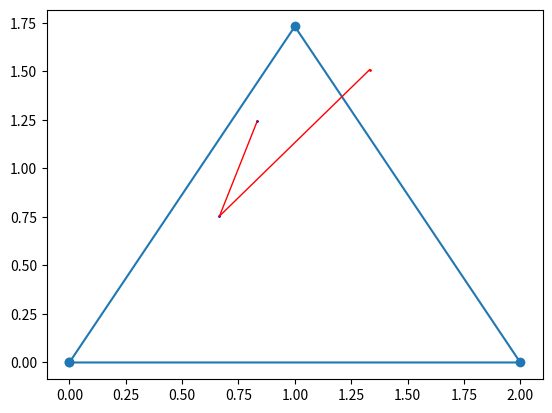

Python code for this plot:
import numpy as np
import matplotlib.pyplot as plt
from matplotlib.animation import FuncAnimation
import random
import time

# Global variable to keep track of the last print time
last_print_time = time.time()

# Function to plot an equilateral triangle
def plot_equilateral_triangle(ax, start_point, side_length):
    x_start, y_start = start_point
    x_middle = x_start + side_length / 2
    y_middle = y_start + (np.sqrt(3) / 2) * side_length
    x_end = x_start + side_length
    triangle_points = np.array([[x_start, y_start], [x_middle, y_middle], [x_end, y_start], [x_start, y_start]])
    ax.plot(triangle_points[:, 0], triangle_points[:, 1], '-o')
    return [(x_start, y_start), (x_middle, y_middle), (x_end, y_start)]

# Function to move towards a point
def move_towards_point(old_point, target_point):
    new_x = (old_point[0] + target_point[0]) / 2
    new_y = (old_point[1] + target_point[1]) / 2
    return new_x, new_y

# Function for the dice roll and move
def roll_dice_and_move(start_point, triangle_points):
    roll = random.randint(1, 6)
    if roll in [1, 2]:
        target_point = triangle_points[0]
    elif roll in [3, 4]:
        target_point = triangle_points[1]
    else:
        target_point = triangle_points[2]
    new_point = move_towards_point(start_point, target_point)
    return new_point

# Animation function
def update(frame, dot_size):
    global current_point, dots, last_lines, last_print_time
    new_point = roll_dice_and_move(current_point, corner_points)
    
    # Create a new dot for each move
    dot, = ax.plot(new_point[0], new_point[1], 'bo', markersize=dot_size)
    dots.append(dot)

    # Print the count of dots every 50 dots and the time since last print
    if len(dots) % 50 == 0:
        current_time = time.time()
        elapsed_time = current_time - last_print_time
        print(f"Dot count: {len(dots)}, Time since last print: {elapsed_time:.2f} seconds")
        last_print_time = current_time

    # Create a new line for each move
    new_line = ax.plot([current_point[0], new_point[0]], [current_point[1], new_point[1]], 'r-', lw=1)[0]
    last_lines.append(new_line)

    # Update line transparency
    total_lines = len(last_lines)

    # Remove the oldest line if there are more than 4
    if len(last_lines) > 4:
        old_line = last_lines.pop(0)
        old_line.remove()  # Remove the line from the plot

    current_point = new_point
    return dots + last_lines

# Setting up the plot
fig, ax = plt.subplots()
corner_points = plot_equilateral_triangle(ax, (0, 0), 2)
start_point = (random.uniform(0,2), random.uniform(0,2))  # Starting point
current_point = start_point
dots = []  # List to store dot objects
last_lines = []  # List to store the last line objects
dot_size = 1  # Dot size, can be adjusted

# Plot the starting point in red
ax.plot(start_point[0], start_point[1], 'ro', markersize=dot_size)

# Create and display the animation
anim = FuncAnimation(fig, lambda frame: update(frame, dot_size), frames=np.arange(0, 100), interval=0, blit=True)

plt.show()